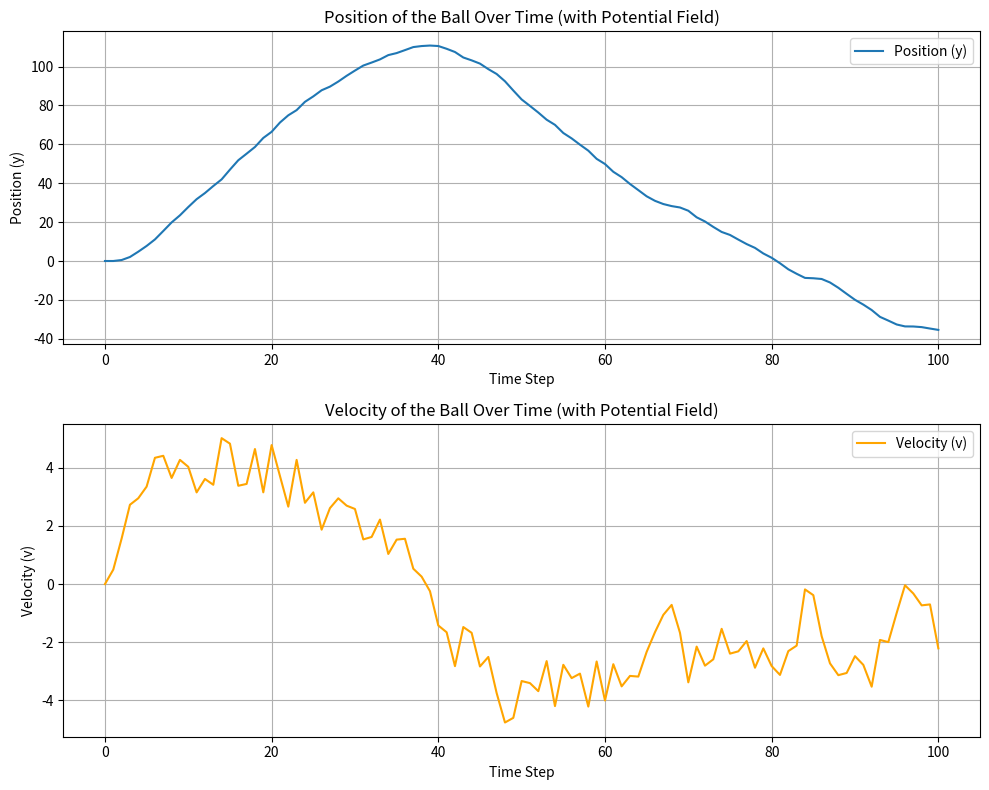

This figure's Python source:
import numpy as np
import matplotlib.pyplot as plt

# Simulation parameters
time_steps = 100  # Number of time steps
m = 1  # Mass of the ball
y = np.zeros(time_steps + 1)  # Position of the ball
v = np.zeros(time_steps + 1)  # Velocity of the ball
fi = np.random.uniform(-1, 1, time_steps)  # Random external force in [-1, 1]

# Initial conditions
y[0] = 0  # Initial position
v[0] = 0  # Initial velocity

# Simulation loop with Gaussian noise and potential field force f_phi
for t in range(time_steps):
    f_phi = np.cos(y[t])  # Potential field force based on position y[t]
    nv = np.random.normal(0, (0.01 * v[t])**2)  # Gaussian noise
    v[t + 1] = v[t] + (1 / m) * (fi[t] + f_phi) + nv  # Update velocity with f_phi and noise
    y[t + 1] = y[t] + v[t]  # Update position

# Plot results
fig, ax = plt.subplots(2, 1, figsize=(10, 8))

# Plot position over time
ax[0].plot(range(time_steps + 1), y, label='Position (y)')
ax[0].set_title('Position of the Ball Over Time (with Potential Field)')
ax[0].set_xlabel('Time Step')
ax[0].set_ylabel('Position (y)')
ax[0].grid(True)
ax[0].legend()

# Plot velocity over time
ax[1].plot(range(time_steps + 1), v, label='Velocity (v)', color='orange')
ax[1].set_title('Velocity of the Ball Over Time (with Potential Field)')
ax[1].set_xlabel('Time Step')
ax[1].set_ylabel('Velocity (v)')
ax[1].grid(True)
ax[1].legend()

plt.tight_layout()
plt.show()
